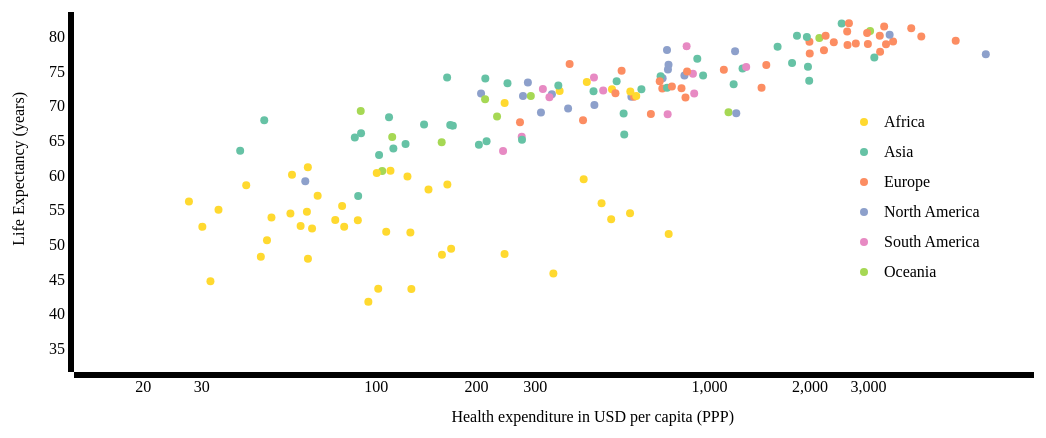
D3 v3 page, settled after 480 driven frames (8 s of simulated time); the page loaded 1 data file(s).


      function draw(data) {
      
      /*
        D3.js setup code
      */

      //page dimension setup

          "use strict";
          var margin = 120,
              width = 1200 - margin,
              height = 600 - margin,
              radius=4,
              color="blue";

          var x = d3.scale.log()
              .range([0, width]);

          var y = d3.scale.linear()
              .range([0, height]);

          var chart = d3.select(".chart")
              .attr("width", width);

          x.domain([0, d3.max(data, function(d) {return d.value;})]);
          y.domain([0, d3.max(data, function(d) {return d.value;})]);

          
          d3.select('body')
            .append('h2')
            .text('Global Health Expenditure 1995-2014');
         
          var svg = d3.select("body")
            .append("svg")
              .attr("width", width + margin)
              .attr("height", height + margin)
            .append('g')
                .attr('class','chart');


          
//nest data to filter through
          var nested = d3.nest()
            .key(function(d) { return d.year; })
            .entries(data);

          function key_func(d) {
            return d['year'];
          }

          var expense_extent = d3.extent(data, function(d) {
            return d['expense'];
          });

          var life_extent = d3.extent(data, function(d) {
            return d['life'];
          });

          var expense_scale=d3.scale.log()
            .range([margin,width])
            .domain(expense_extent);

          var life_scale=d3.scale.linear()
            .range([height,margin])
            .domain(life_extent);

          x.fontSize = "auto";
          y.fontSize = "auto";
          
          // add axes
          var expense_axis=d3.svg.axis()
            .scale(expense_scale)
            .tickFormat(function (d) {
        return expense_scale.tickFormat(10,d3.format(",d"))(d)
});

          var life_axis=d3.svg.axis()
            .scale(life_scale)
            .orient("left");

          //draw axes

          d3.select("svg")
            .append('g')
            .attr('class','x axis')
            .attr('transform',"translate(0,"+height + ")")
            .call(expense_axis);

          d3.select("svg")
            .append('g')
            .attr('class','y axis')
            .attr('transform',"translate("+margin + ",0)")
            .call(life_axis);

      /*
        add axis labels

      */
          svg.append("text") .attr("class", "y label") .attr("text-anchor", "end") .attr("dx", -200) .attr("dy", margin-50) .attr("transform", "rotate(-90)") .text("Life Expectancy (years)");

          svg.append("text")
            .attr("class", "x label")
            .attr("text-anchor", "end")
            .attr("x", width-300)
            .attr("y", height +50)
            .text("Health expenditure in USD per capita (PPP)");

              //create mouseover for country name
            var tooltip = d3.select("body")
              .append("div")
              .attr('class','tooltip_name')
              .style("position", "absolute")
              .style("z-index", "10")
              .style("visibility", "hidden")

              .text('tooltip');

              
    
          //plot graph
          function plot_graph(filtered_data){

            d3.select('svg')
            .selectAll("circle")


            .data(filtered_data)
            .enter()
            .append("circle")
            .on("mouseover", function(d){return tooltip.style("visibility", "visible"), 
              tooltip.text(d.country);})
            .on("mousemove", function(){return tooltip.style("top",
                       (d3.event.pageY-10)+"px").style("left",(d3.event.pageX+10)+"px");})
            .on("mouseout", function(){return tooltip.style("visibility", "hidden");});
           
            d3.selectAll('circle')

              .attr('cx',function(d) {
                  return expense_scale(d['expense']);
              })
              .attr('cy', function(d) {
                  return life_scale(d['life']);
              })
              .attr('r',radius)
              .attr('fill',function(d) {
                if (d['continent'] === 'Asia') {return "rgb(102,194,165)"}
                  
                if (d['continent'] === 'Europe') {return "rgb(252,141,98)"}
                  
                if (d['continent'] === 'North America') {return "rgb(141,160,203)"}
                  
                if (d['continent'] === 'South America') {return "rgb(231,138,195)"}
                  
                if (d['continent'] === 'Oceania') {return "rgb(166,216,84)"}
                  
                if (d['continent'] === 'Africa') {return "rgb(255,217,47)"}
                  else {
                    return 'black'}

              });
            };

          var years_interest=['1995', '1996','1997','1998','1999','2000','2001',
                '2002','2003','2004','2005','2006','2007','2008','2009','2010','2011','2012','2013','2014'];

          //add function to filter data by each year in years of interest

          function update(year_chosen) {
            var filtered = data.filter(function(d) {
              return d['year'] === year_chosen;

            });
            plot_graph(filtered);


            d3.select('h2')
            .text('Global Health Expenditure in Year ' + year_chosen);
            
          };
          
          // animate visualization for the number years in the specified list
          var year_idx=0;

          var year_interval = setInterval(function() {
            update(years_interest[year_idx]);

            year_idx++;

            if(year_idx >= years_interest.length) {
              clearInterval(year_interval);

              d3.select('body')
            .append('h3')
            .text('Note: Scroll over datapoints to see country name. View specific years using the buttons on the left.' );



              //create buttons for each year
              var buttons = d3.select('body')
                .append('div')
                .attr('class','years_buttons')
                .selectAll('div')
                .data(years_interest)
                .enter()
                .append('div')
                .style('background','rgb(204,235,197)')
                .style('color','black')
                .text(function(d) {
                  return d;
                });

                //make button clickable
              buttons.on('click',function(d){
                d3.select('.years_buttons')
                  .selectAll('div')
              

                  .transition()
                  .duration(500)
                  .style('color','black')
                  .style('background','rgb(204,235,197)');

                d3.select(this)
                  .transition()
                  .duration(500)
                  .style('background','rgb(229,196,148)')

                update(d);
              });
              
            }
          }, 700);


            //build legend object
          var legend =svg.append('g')
            .attr('class','legend')
            //230 pixels down, 170 across
            .attr("transform","translate(" + (width-170) + "," + 230 + ")" )
            .selectAll("g")
            .data(["Africa","Asia","Europe","North America", "South America", "Oceania"])
            .enter().append("g");

          legend.append("ellipse")
            .attr("cy", function(d,i) {
              return i * 30;
            })
            .attr('ry',radius)
            .attr('rx',radius)
            .attr('fill',function(d) {
              if (d === 'Asia') {return "rgb(102,194,165)"}
                
              if (d === 'Europe') {return "rgb(252,141,98)"}
                
              if (d === 'North America') {return "rgb(141,160,203)"}
                
              if (d === 'South America') {return "rgb(231,138,195)"}
                
              if (d === 'Oceania') {return "rgb(166,216,84)"}
                
              if (d === 'Africa') {return "rgb(255,217,47)"}
                else {
                  return 'black'}
            });

          

          legend.append("text")
            .attr("y", function(d,i) {
              return i * 30 + 5;
            })
            .attr("x", radius*5)
            .text(function(d) {
              return d;
            });


        };
      

  /*
    Use D3 to load the text file
    and pass the contents of it to the draw function
    */
  d3.csv("healthdata.csv", function(d) {
    d['expense']=+d['expense'];
    d['life']=+d['life'];
    return d;
  },draw);
  
  

### data: healthdata.csv
country, expense, year, life, continent
Albania, 196.5, 1995, 72.24, Europe
Algeria, 252.8, 1995, 68.12, Africa
Angola, 91.46, 1995, 42.05, Africa
Antigua and Barbuda, 611.4, 1995, 72.32, North America
Argentina, 646.1, 1995, 72.67, South America
Armenia, 101.5, 1995, 68.76, Asia
Australia, 1641, 1995, 77.83, Oceania
Austria, 2249, 1995, 76.67, Europe
Azerbaijan, 138.7, 1995, 64.58, Asia
Bahrain, 1505, 1995, 73.56, Asia
Bangladesh, 33.85, 1995, 61.89, Asia
Barbados, 475.1, 1995, 72.28, North America
Belarus, 260.1, 1995, 68.46, Europe
Belgium, 1714, 1995, 76.84, Europe
Belize, 192.2, 1995, 69.59, North America
Benin, 47.83, 1995, 54.82, Africa
Bhutan, 85, 1995, 56.4, Asia
Bolivia, 111.6, 1995, 57.86, South America
Bosnia and Herzegovina, 112.6, 1995, 71.57, Europe
Botswana, 271.2, 1995, 56.24, Africa
Brazil, 524.5, 1995, 67.6, South America
Brunei Darussalam, 1695, 1995, 74.22, Asia
Bulgaria, 290.3, 1995, 71.05, Europe
Burkina Faso, 31.09, 1995, 49.34, Africa
Burundi, 32.54, 1995, 48.8, Africa
Cambodia, 43.15, 1995, 55.12, Asia
Cameroon, 61.59, 1995, 53.22, Africa
Canada, 2076, 1995, 77.98, North America
Central African Republic, 22.74, 1995, 46.85, Africa
Chad, 43.9, 1995, 47.4, Africa
Chile, 389.7, 1995, 74.83, South America
Colombia, 415.9, 1995, 69.43, South America
Comoros, 47.94, 1995, 58.7, Africa
Costa Rica, 399.6, 1995, 76.56, North America
Croatia, 548.8, 1995, 72.08, Europe
Cuba, 343.9, 1995, 75.41, North America
Cyprus, 731.4, 1995, 77.27, Asia
Czech Republic, 897.5, 1995, 73.07, Europe
Denmark, 1875, 1995, 75.21, Europe
Djibouti, 68.59, 1995, 57.05, Africa
Dominican Republic, 237.6, 1995, 69.72, North America
Ecuador, 191.5, 1995, 71.23, South America
El Salvador, 267.3, 1995, 67.21, North America
Equatorial Guinea, 69.71, 1995, 50.35, Africa
Eritrea, 51.09, 1995, 52.4, Africa
Estonia, 396.9, 1995, 67.54, Europe
Ethiopia, 12.41, 1995, 49.31, Africa
Fiji, 137.9, 1995, 66.64, Oceania
Finland, 1480, 1995, 76.41, Europe
France, 2102, 1995, 77.75, Europe
Gabon, 498.5, 1995, 60.83, Africa
Georgia, 121.8, 1995, 70.23, Asia
Germany, 2280, 1995, 76.42, Europe
Ghana, 74.49, 1995, 57.5, Africa
Greece, 1267, 1995, 77.59, Europe
Grenada, 378.8, 1995, 69.32, North America
Guatemala, 160.7, 1995, 64.96, North America
Guinea, 26.92, 1995, 51.7, Africa
Guinea-Bissau, 129.8, 1995, 50.57, Africa
Guyana, 167.8, 1995, 64.23, South America
... 3,030 more rows